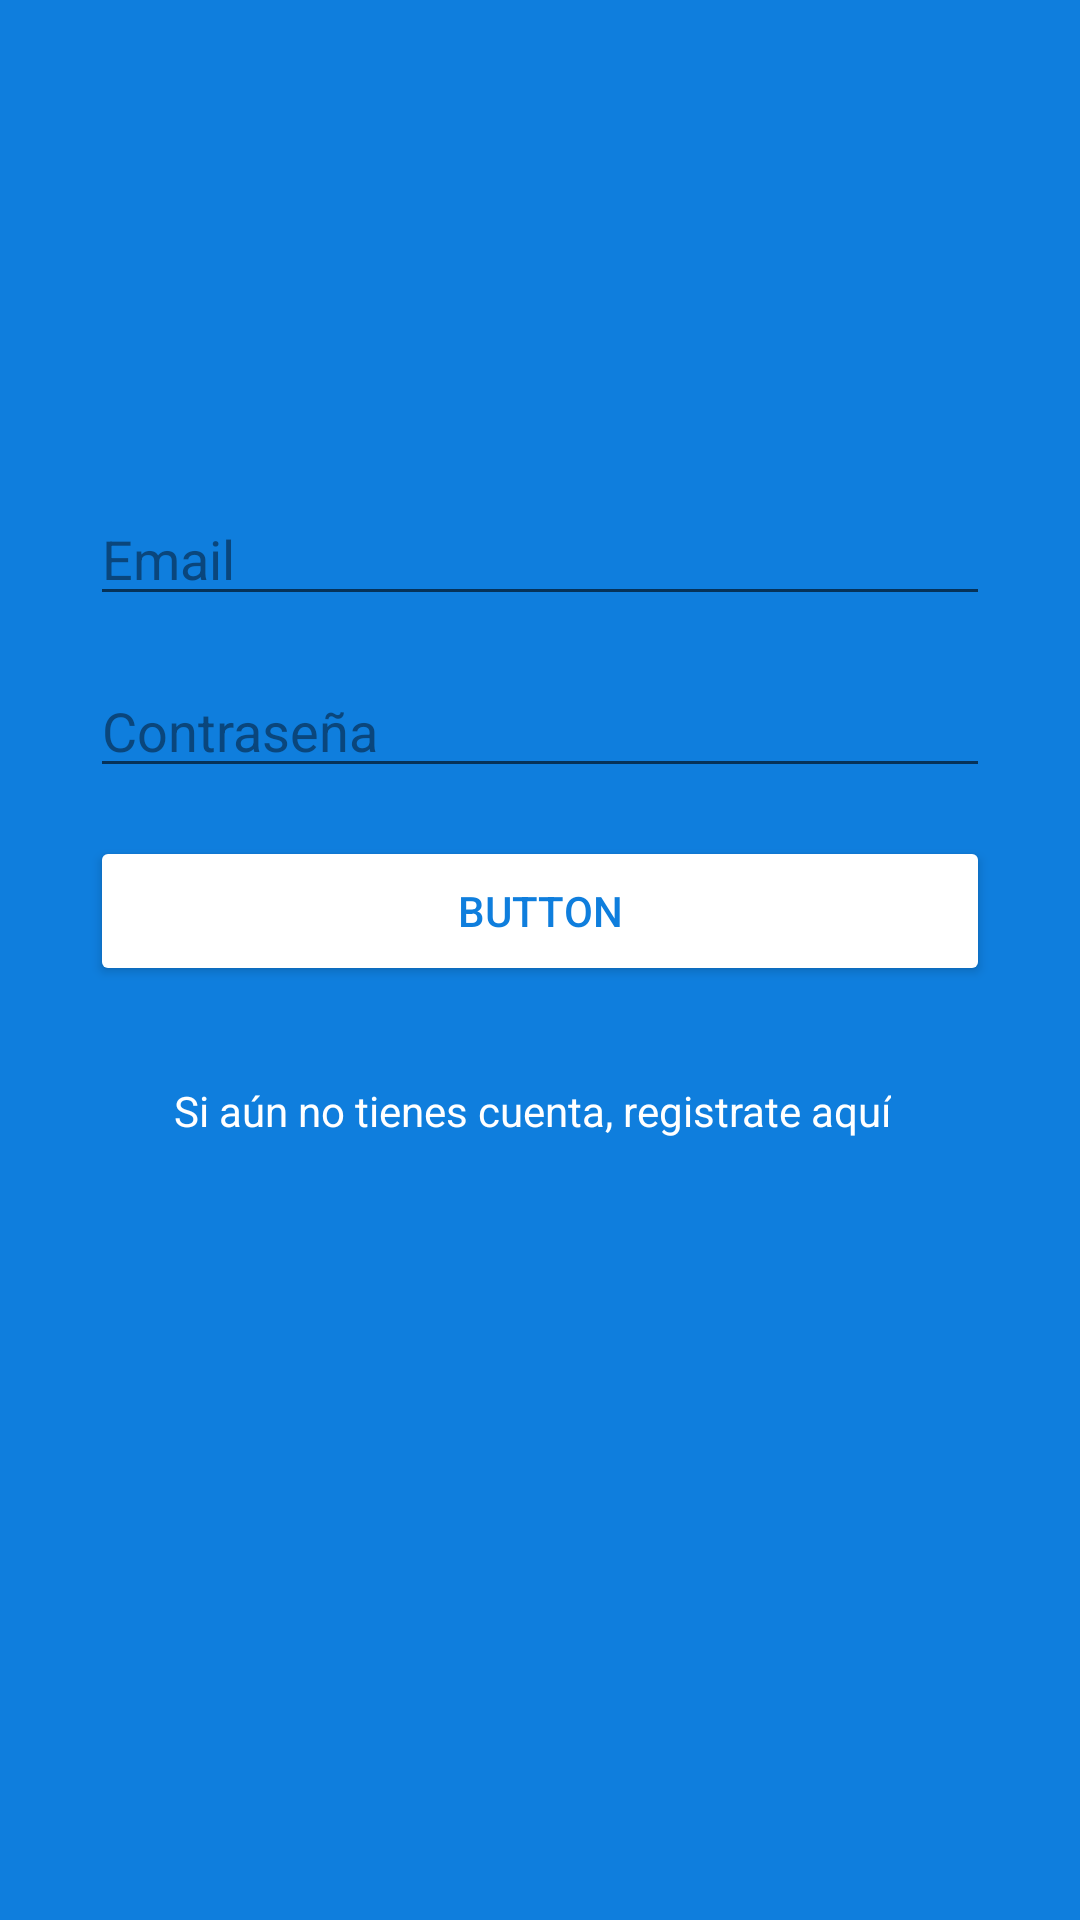

Write the Android layout XML for this screen, with the resource values it uses.
<!-- AndroidManifest.xml: application theme AppTheme -->
<!-- res/layout/activity_main.xml -->
<?xml version="1.0" encoding="utf-8"?>
<android.support.constraint.ConstraintLayout xmlns:android="http://schemas.android.com/apk/res/android"
    xmlns:app="http://schemas.android.com/apk/res-auto"
    xmlns:tools="http://schemas.android.com/tools"
    android:layout_width="match_parent"
    android:layout_height="match_parent"
    android:background="@color/colorAzul"
    tools:context=".ui.auth.MainActivity">

    <ImageView
        android:id="@+id/imageView"
        android:layout_width="300dp"
        android:layout_height="100dp"
        android:layout_marginTop="32dp"
        app:layout_constraintEnd_toEndOf="parent"
        app:layout_constraintStart_toStartOf="parent"
        app:layout_constraintTop_toTopOf="parent"
        app:srcCompat="@drawable/ic_mini_twitter_white" />

    <EditText
        android:id="@+id/editTextEmail"
        android:layout_width="0dp"
        android:layout_height="wrap_content"
        android:layout_marginTop="32dp"
        android:ems="10"
        android:hint="@string/hint_email"
        android:inputType="textEmailAddress"
        android:textColor="@android:color/white"
        android:textColorHighlight="@color/colorAzulDark"
        android:textColorHint="@color/colorAzulDark"
        android:textColorLink="@android:color/white"
        app:layout_constraintEnd_toEndOf="@+id/imageView"
        app:layout_constraintHorizontal_bias="0.505"
        app:layout_constraintStart_toStartOf="@+id/imageView"
        app:layout_constraintTop_toBottomOf="@+id/imageView" />

    <EditText
        android:id="@+id/editTextPassword"
        android:layout_width="0dp"
        android:layout_height="wrap_content"
        android:layout_marginTop="16dp"
        android:ems="10"
        android:hint="@string/hint_password"
        android:inputType="textPassword"
        android:textColor="@android:color/white"
        android:textColorHighlight="@color/colorAzulDark"
        android:textColorHint="@color/colorAzulDark"
        android:textColorLink="@android:color/white"
        app:layout_constraintEnd_toEndOf="@+id/editTextEmail"
        app:layout_constraintStart_toStartOf="@+id/editTextEmail"
        app:layout_constraintTop_toBottomOf="@+id/editTextEmail" />

    <Button
        android:id="@+id/buttonLogin"
        android:layout_width="0dp"
        android:layout_height="50dp"
        android:layout_marginTop="16dp"
        android:backgroundTint="@android:color/white"
        android:text="Button"
        android:textColor="@color/colorAzul"
        app:layout_constraintEnd_toEndOf="@+id/editTextPassword"
        app:layout_constraintStart_toStartOf="@+id/editTextPassword"
        app:layout_constraintTop_toBottomOf="@+id/editTextPassword"
        tools:text="@string/btn_login" />

    <TextView
        android:id="@+id/textViewGoSignUp"
        android:layout_width="wrap_content"
        android:layout_height="wrap_content"
        android:layout_marginStart="28dp"
        android:layout_marginTop="32dp"
        android:gravity="center"
        android:text="@string/text_create_acount"
        android:textColor="@android:color/white"
        app:layout_constraintEnd_toEndOf="@+id/buttonTwittear"
        app:layout_constraintStart_toStartOf="@+id/buttonLogin"
        app:layout_constraintTop_toBottomOf="@+id/buttonLogin" />

</android.support.constraint.ConstraintLayout>
<!-- resources referenced by this layout -->
<resources>
  <color name="colorAzul">#0f7edd</color>
  <color name="colorAzulDark">#0a467c</color>
  <string name="btn_login">Iniciar Sesión</string>
  <string name="hint_email">Email</string>
  <string name="hint_password">Contraseña</string>
  <string name="text_create_acount">Si aún no tienes cuenta, registrate aquí</string>
  <style name="AppTheme" parent="Theme.AppCompat.DayNight">
          
          <item name="colorPrimary">@color/colorPrimary</item>
          <item name="colorPrimaryDark">@color/colorPrimaryDark</item>
          <item name="colorAccent">@color/colorAccent</item>
      </style>
  <color name="colorPrimary">@color/colorAzul</color>
  <color name="colorPrimaryDark">#DDDDDD</color>
  <color name="colorAccent">@color/colorAzulDark</color>
</resources>
